Run: headless pygame with SDL's dummy video driver; simulated clock (each Clock.tick advances the game by its frame time, no real sleeping); random seed 0; keys injected as events and as key.get_pressed() state; no mouse input.
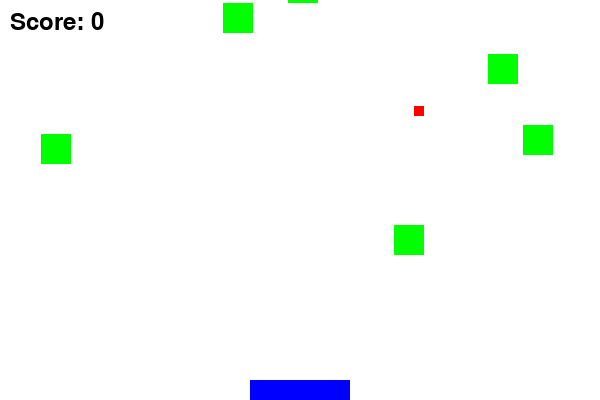
Frame 1 of 3 · flips 1–60 · no input
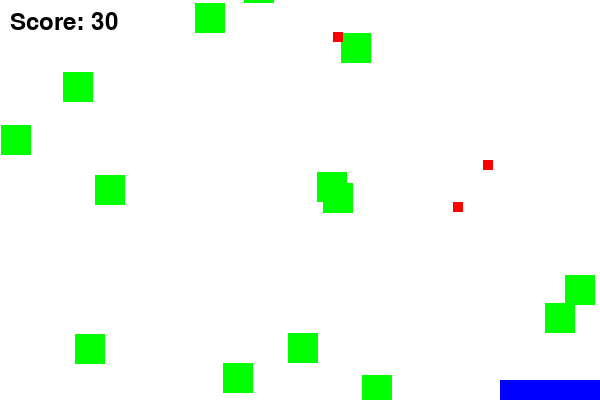
Frame 2 of 3 · flips 61–180 · tapped SPACE, RETURN · held RIGHT (→), D
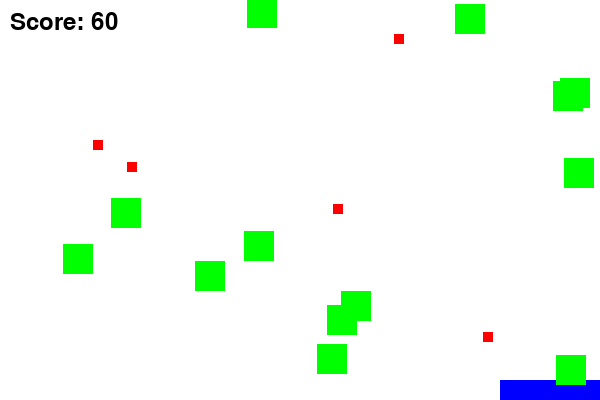
Frame 3 of 3 · flips 181–300 · held DOWN (↓), S (game ended)

The pygame program that drew these frames:

import pygame
import random
from pygame.locals import *

# Define colors
WHITE = (255, 255, 255)
BLACK = (0, 0, 0)
RED = (255, 0, 0)
GREEN = (0, 255, 0)
BLUE = (0, 0, 255)

# Set screen dimensions
SCREEN_WIDTH = 600
SCREEN_HEIGHT = 400

class Fruit(pygame.sprite.Sprite):
    def __init__(self):
        super().__init__()
        self.image = pygame.Surface((30, 30))
        self.image.fill(GREEN)
        self.rect = self.image.get_rect()
        self.rect.x = random.randint(0, SCREEN_WIDTH - self.rect.width)
        self.rect.y = -self.rect.height
        self.speed = random.randint(2, 5)

    def update(self):
        self.rect.y += self.speed
        if self.rect.y > SCREEN_HEIGHT:
            self.kill()

class Bomb(pygame.sprite.Sprite):
    def __init__(self):
        super().__init__()
        self.image = pygame.Surface((10, 10))
        self.image.fill(RED)
        self.rect = self.image.get_rect()
        self.rect.x = random.randint(0, SCREEN_WIDTH - self.rect.width)
        self.rect.y = -self.rect.height
        self.speed = random.randint(2, 5)

    def update(self):
        self.rect.y += self.speed
        if self.rect.y > SCREEN_HEIGHT:
            self.kill()

class Basket(pygame.sprite.Sprite):
    def __init__(self):
        super().__init__()
        self.image = pygame.Surface((100, 20))
        self.image.fill(BLUE)
        self.rect = self.image.get_rect()
        self.rect.x = SCREEN_WIDTH // 2 - self.rect.width // 2
        self.rect.y = SCREEN_HEIGHT - self.rect.height

    def update(self):
        keys = pygame.key.get_pressed()
        if keys[K_LEFT]:
            self.rect.x -= 5
        if keys[K_RIGHT]:
            self.rect.x += 5
        if self.rect.left < 0:
            self.rect.left = 0
        if self.rect.right > SCREEN_WIDTH:
            self.rect.right = SCREEN_WIDTH

def spawn_fruit():
    fruit = Fruit()
    all_sprites.add(fruit)
    fruits.add(fruit)

def spawn_bomb():
    bomb = Bomb()
    all_sprites.add(bomb)
    bombs.add(bomb)

def main():
    pygame.init()
    screen = pygame.display.set_mode((SCREEN_WIDTH, SCREEN_HEIGHT))
    pygame.display.set_caption("Catch the Fruit")
    clock = pygame.time.Clock()

    basket = Basket()
    all_sprites.add(basket)

    score = 0
    running = True
    fruit_timer = 0
    bomb_timer = 0

    while running:
        for event in pygame.event.get():
            if event.type == QUIT:
                running = False

        # Spawn fruit every 0.5 seconds
        fruit_timer += clock.get_rawtime()
        if fruit_timer >= 150:
            spawn_fruit()
            fruit_timer = 0

        # Spawn bomb every 2 seconds
        bomb_timer += clock.get_rawtime()
        if bomb_timer >= 500:
            spawn_bomb()
            bomb_timer = 0

        screen.fill(WHITE)

        all_sprites.update()
        all_sprites.draw(screen)

        # Check for collisions between basket and fruits
        fruit_collisions = pygame.sprite.spritecollide(basket, fruits, True)
        for _ in fruit_collisions:
            score += 10  # Increase score for catching fruit

        # Check for collisions between basket and bombs
        bomb_collisions = pygame.sprite.spritecollide(basket, bombs, True)
        for _ in bomb_collisions:
            score -= 20  # Decrease score for catching bomb

        # Render score
        score_font = pygame.font.SysFont(None, 36)
        score_text = score_font.render("Score: {}".format(score), True, BLACK)
        screen.blit(score_text, (10, 10))

        pygame.display.flip()
        clock.tick(60)

        # Check winning condition
        if score >= 60:
            running = False

    pygame.quit()
    return score

if __name__ == "__main__":
    all_sprites = pygame.sprite.Group()
    fruits = pygame.sprite.Group()
    bombs = pygame.sprite.Group()
    final_score = main()
    print("Final Score:", final_score)
